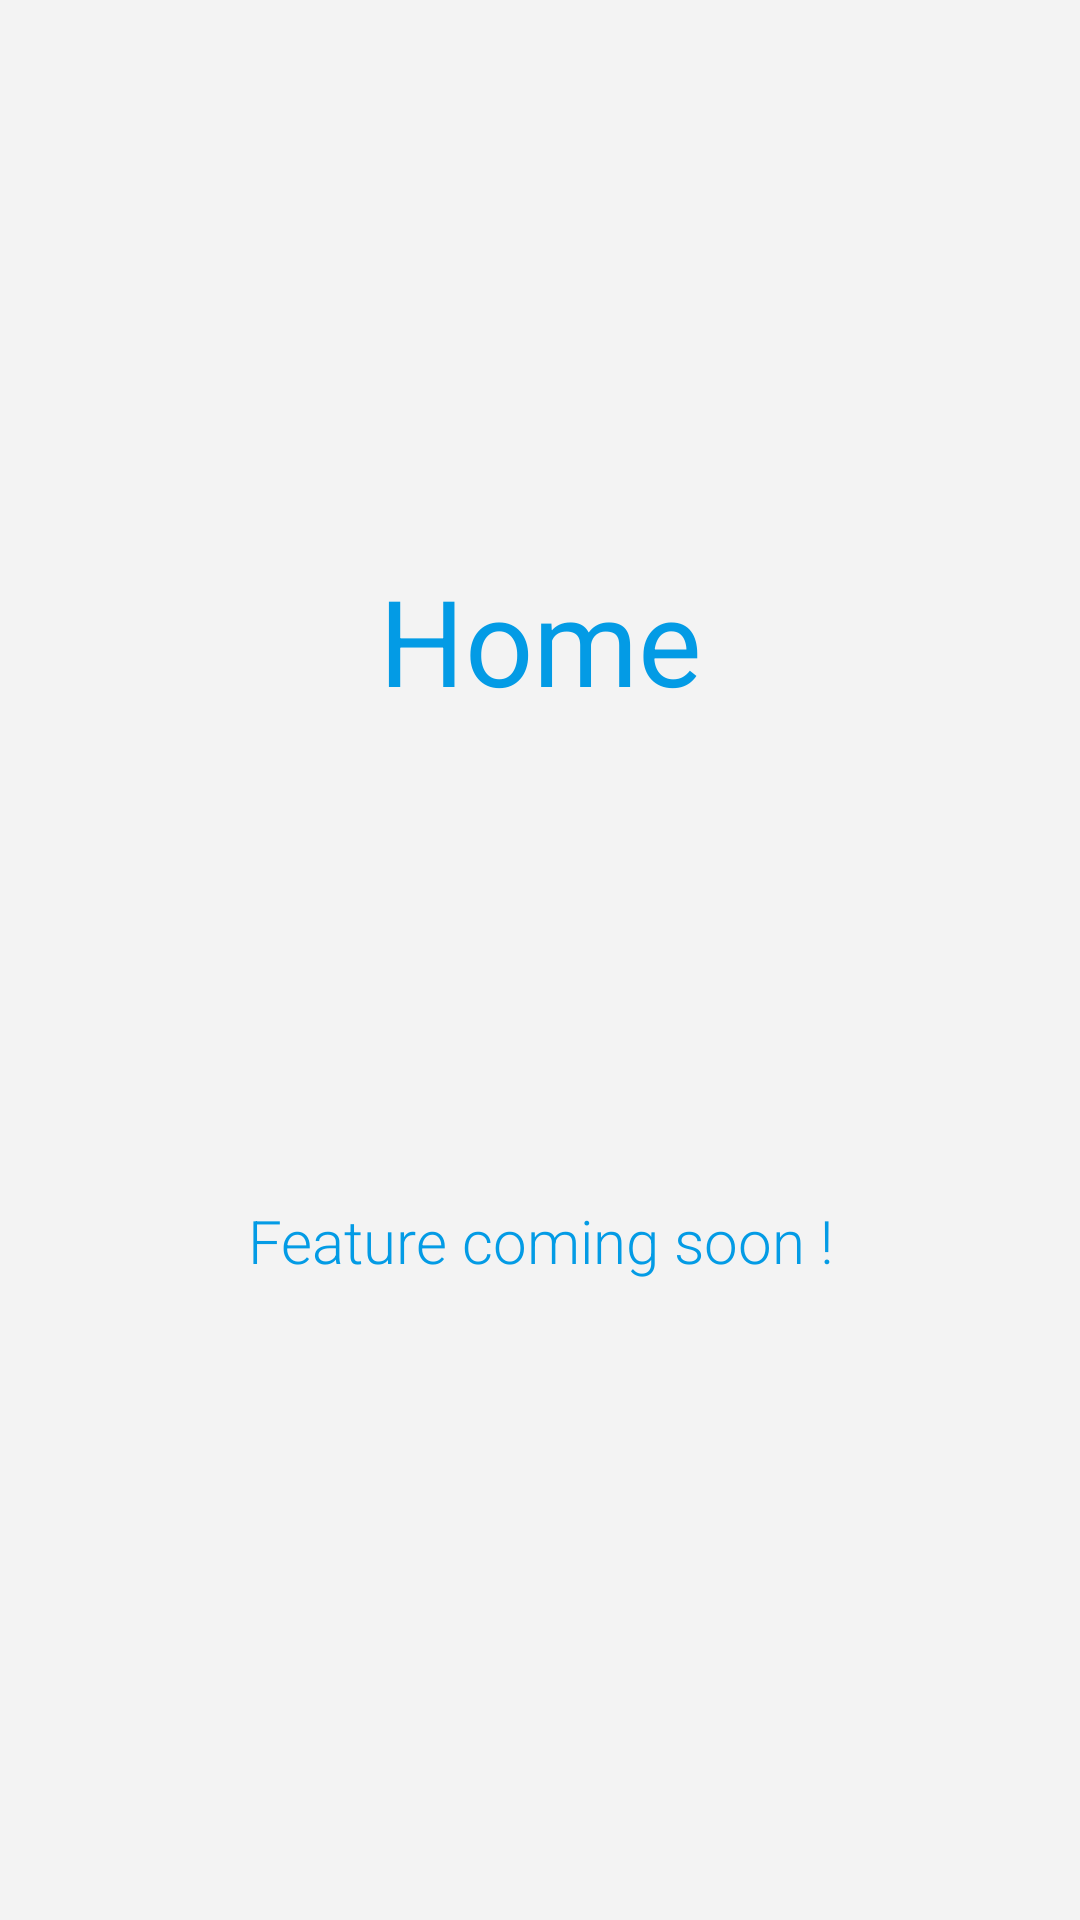

Layout XML and referenced resources for this Android screen:
<!-- AndroidManifest.xml: application theme Theme.ChessIIITRanchi -->
<!-- res/layout/fragment_home.xml -->
<?xml version="1.0" encoding="utf-8"?>
<FrameLayout xmlns:android="http://schemas.android.com/apk/res/android"
    xmlns:tools="http://schemas.android.com/tools"
    android:layout_width="match_parent"
    android:layout_height="match_parent"
    tools:context=".ui.Home.HomeFragment"
    android:background="@color/primary_white">

    
    <RelativeLayout
        android:layout_width="match_parent"
        android:layout_height="match_parent">

        <ImageView
            android:id="@+id/img"
            android:layout_width="160dp"
            android:layout_height="160dp"
            android:layout_centerInParent="true"
            android:background="@drawable/emptybox"/>

        <TextView
            android:id="@+id/txt"
            android:layout_width="match_parent"
            android:layout_height="wrap_content"
            android:layout_below="@+id/img"
            android:text="Feature coming soon !"
            android:textSize="20sp"
            android:textColor="@color/light_blue"
            android:layout_gravity="center"
            android:textAlignment="center"
            android:fontFamily="sans-serif-light"/>

        <TextView
            android:layout_width="match_parent"
            android:layout_height="wrap_content"
            android:text="Home"
            android:textColor="@color/light_blue"
            android:textSize="40dp"
            android:textAlignment="center"
            android:layout_above="@+id/img"/>

    </RelativeLayout>

</FrameLayout>
<!-- resources referenced by this layout -->
<resources>
  <color name="light_blue">#039BE5</color>
  <color name="primary_white">#F3F3F3</color>
  <style name="Theme.ChessIIITRanchi" parent="Theme.AppCompat.DayNight.DarkActionBar">
          
          <item name="colorPrimary">@color/purple_500</item>
          <item name="colorPrimaryVariant">@color/purple_700</item>
          <item name="colorOnPrimary">@color/white</item>
          
          <item name="colorSecondary">@color/teal_200</item>
          <item name="colorSecondaryVariant">@color/teal_700</item>
          <item name="colorOnSecondary">@color/black</item>
          
          <item name="android:statusBarColor" tools:targetApi="l">?attr/colorPrimaryVariant</item>
          
      </style>
  <color name="purple_500">#FF6200EE</color>
  <color name="purple_700">#FF3700B3</color>
  <color name="white">#FFFFFFFF</color>
  <color name="teal_200">#FF03DAC5</color>
  <color name="teal_700">#FF018786</color>
  <color name="black">#FF000000</color>
</resources>
